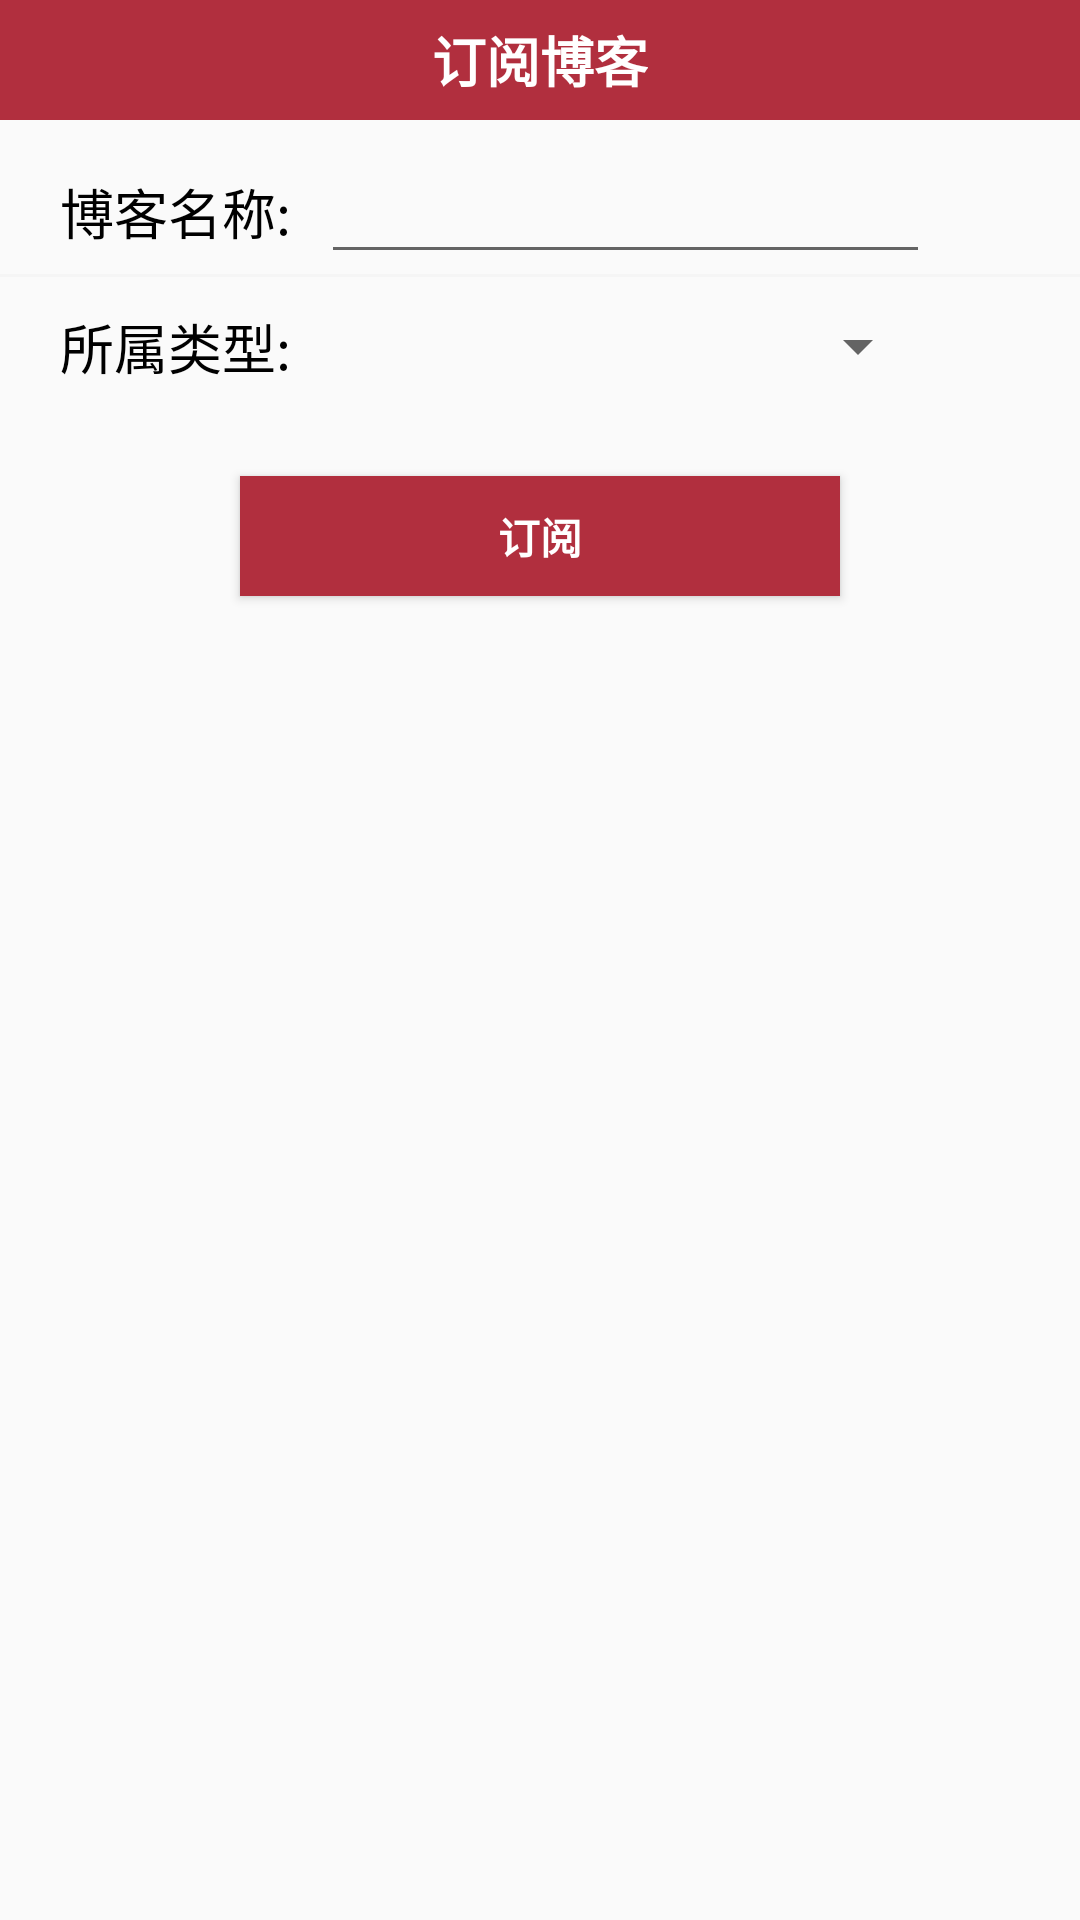

Reconstruct the res/layout file that produces this screen, plus the resources it refers to.
<!-- AndroidManifest.xml: application theme MyTheme -->
<!-- res/layout/dialog_addmyblog.xml -->
<?xml version="1.0" encoding="utf-8"?>
<LinearLayout xmlns:android="http://schemas.android.com/apk/res/android"
    android:orientation="vertical"
    android:layout_width="400dp"
    android:layout_height="300dp">

    <LinearLayout
        android:orientation="horizontal"
        android:layout_width="match_parent"
        android:layout_height="40dp"
        android:layout_gravity="center_horizontal"
        android:background="@color/red_dark"
        android:gravity="center"
        >

        <TextView
            android:layout_width="wrap_content"
            android:layout_height="wrap_content"
            android:textAppearance="?android:attr/textAppearanceMedium"
            android:text="订阅博客"
            android:textColor="@color/white"
            android:textStyle="bold"
            android:id="@+id/textView2" />
    </LinearLayout>

    <LinearLayout
        android:orientation="horizontal"
        android:layout_width="match_parent"
        android:layout_height="wrap_content"
        android:layout_gravity="center_horizontal"
        android:gravity="center_vertical"
        android:layout_marginTop="10dp"
        >

        <TextView
            android:layout_width="wrap_content"
            android:layout_height="wrap_content"
            android:textAppearance="?android:attr/textAppearanceMedium"
            android:text="博客名称:"
            android:textColor="@color/black"
            android:id="@+id/textView3"
            android:layout_marginLeft="20dp"
            />

        <EditText
            android:layout_width="wrap_content"
            android:layout_height="wrap_content"
            android:id="@+id/Dialog_MyBlogName_etxt"
            android:layout_weight="1"
            android:layout_marginRight="50dp"
            android:layout_marginLeft="10dp"
            />
    </LinearLayout>
    <LinearLayout
        android:layout_width="match_parent"
        android:layout_height="1sp"
        android:background="@color/backgray"
        android:orientation="horizontal"
        android:layout_alignParentBottom="true"
        android:layout_alignParentLeft="true"
        android:layout_alignParentStart="true"
        android:layout_gravity="center_horizontal" />

    <LinearLayout
        android:orientation="horizontal"
        android:layout_width="match_parent"
        android:layout_height="wrap_content"
        android:gravity="center_vertical"
        android:layout_marginTop="10dp" >

        <TextView
            android:layout_width="wrap_content"
            android:layout_height="wrap_content"
            android:textAppearance="?android:attr/textAppearanceMedium"
            android:text="所属类型:"
            android:textColor="@color/black"
            android:id="@+id/textView6"
            android:layout_marginLeft="20dp" />

        <Spinner
            android:layout_width="wrap_content"
            android:layout_height="wrap_content"
            android:id="@+id/MyBlog_spinner"
            android:layout_weight="1"
            android:layout_marginRight="50dp"
            android:layout_marginLeft="10dp"
            />

    </LinearLayout>

    <Button
        android:layout_width="200dp"
        android:layout_height="40dp"
        android:text="订阅"
        android:textStyle="bold"
        android:textColor="@color/white"
        android:background="@color/red_dark"
        android:id="@+id/Dialog_MyBlog_btn"
        android:layout_marginTop="30dp"
        android:layout_gravity="center_horizontal" />
</LinearLayout>
<!-- resources referenced by this layout -->
<resources>
  <color name="backgray">#f5f5f5</color>
  <color name="black">#000000</color>
  <color name="red_dark">#b12f3e</color>
  <color name="white">#FFFFFF</color>
  <style name="MyTheme" parent="AppTheme.NoActionBar" />
  <style name="AppTheme.NoActionBar">
          <item name="windowActionBar">false</item>
          <item name="windowNoTitle">true</item>
      </style>
</resources>
